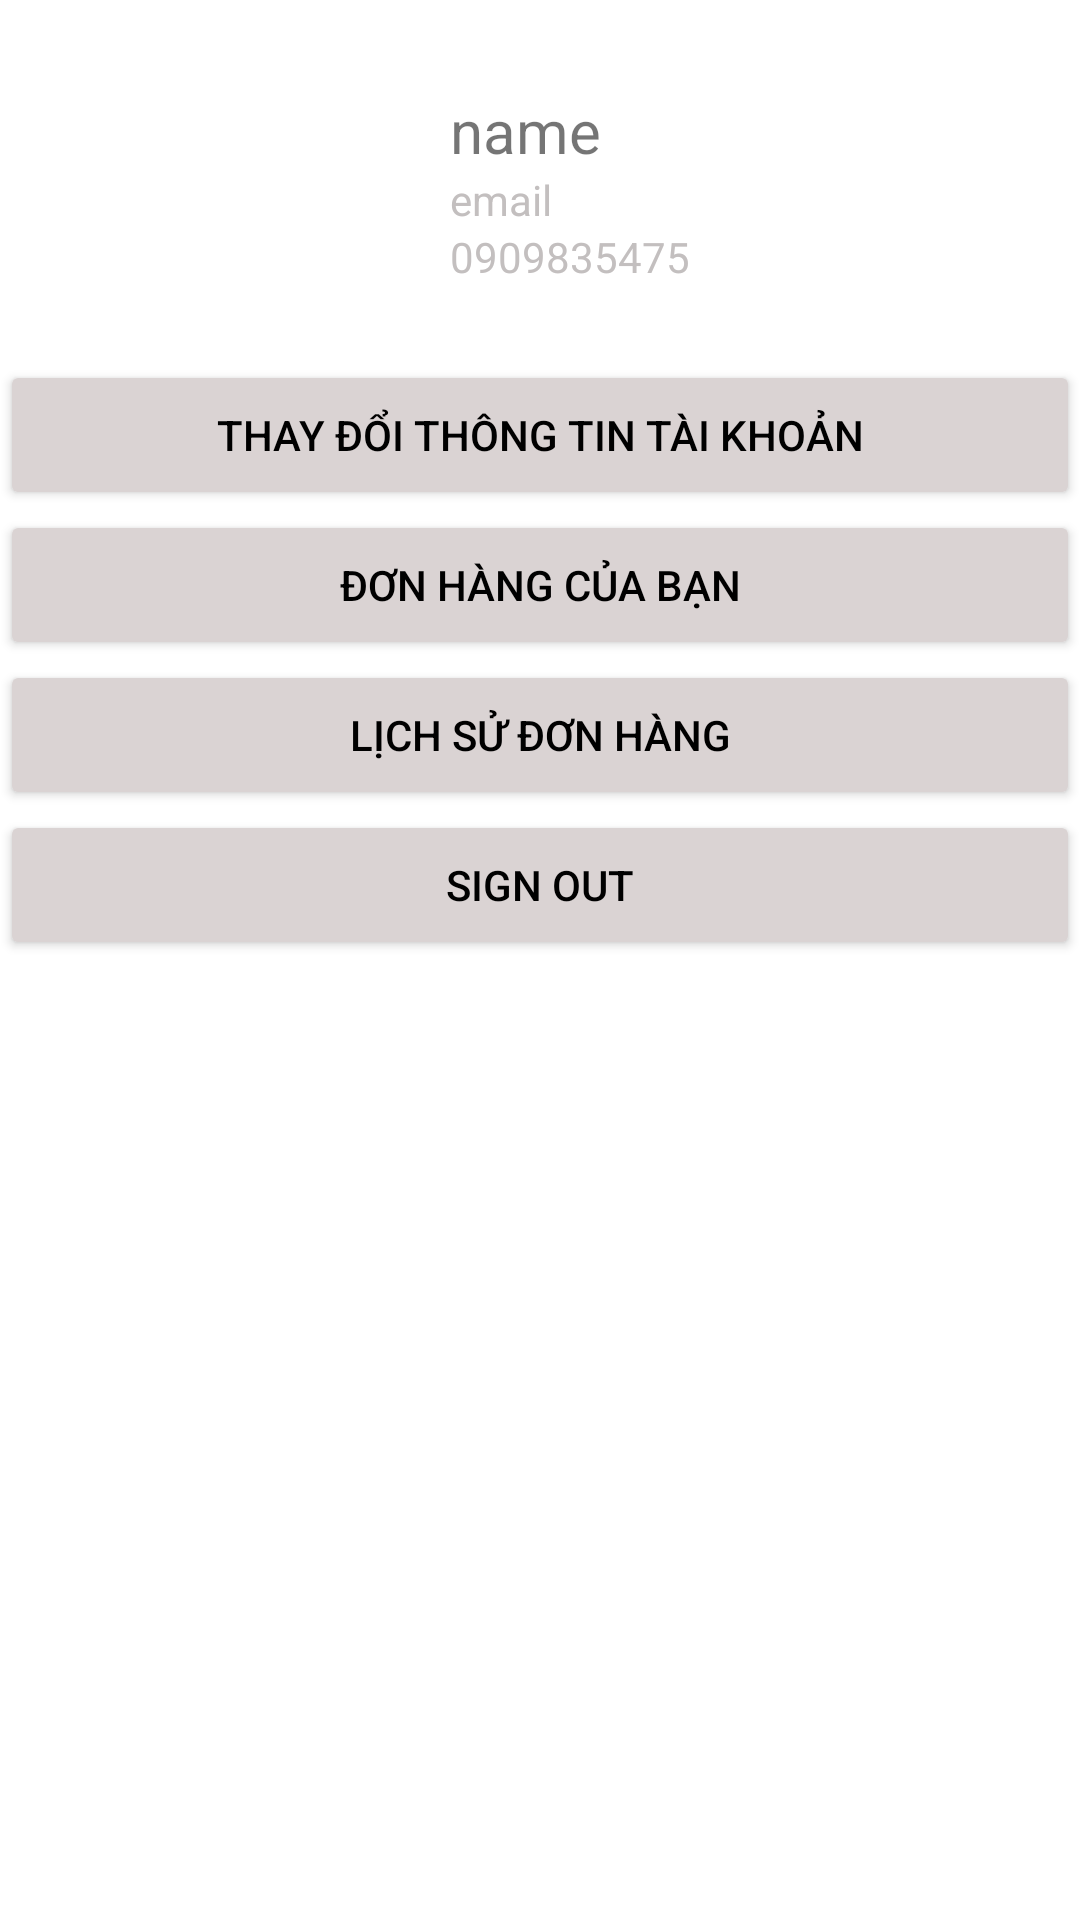

The Android layout XML behind this screen, and the referenced resources:
<!-- AndroidManifest.xml: application theme Theme.AppShopDrink -->
<!-- res/layout/fragment_taikhoan.xml -->
<?xml version="1.0" encoding="utf-8"?>
<FrameLayout xmlns:android="http://schemas.android.com/apk/res/android"
    xmlns:tools="http://schemas.android.com/tools"
    android:layout_width="match_parent"
    android:layout_height="match_parent"
    tools:context=".TaikhoanFragment">

    
    <LinearLayout
        android:layout_width="match_parent"
        android:layout_height="match_parent"
        android:orientation="vertical">
        <LinearLayout
            android:padding="10dp"
            android:layout_width="match_parent"
            android:layout_height="wrap_content"
            android:orientation="horizontal">
           <ImageView
               android:id="@+id/imagedaidien"
               android:layout_marginLeft="10dp"
               android:src="@drawable/ic_baseline_account_box_24"
               android:layout_width="100dp"
               android:layout_height="100dp"/>
            <LinearLayout

                android:layout_width="match_parent"
                android:layout_height="100dp"
                android:orientation="vertical">
                <LinearLayout

                    android:layout_marginLeft="30dp"
                    android:layout_marginTop="20dp"
                    android:orientation="vertical"
                    android:layout_width="wrap_content"
                    android:layout_height="wrap_content">
                <TextView
                    android:id="@+id/namedaidien"
                    android:textSize="20dp"
                    android:text="name"
                    android:layout_width="wrap_content"
                    android:layout_height="wrap_content"/>
                <TextView
                    android:id="@+id/emaildaidien"
                    android:text="email"
                    android:textColor="#C3BFBF"
                    android:layout_width="wrap_content"
                    android:layout_height="wrap_content"/>
                <TextView
                    android:id="@+id/sdtdaidien"
                    android:textColor="#C3BFBF"
                    android:text="0909835475"
                    android:layout_width="wrap_content"
                    android:layout_height="wrap_content"/>
            </LinearLayout>
            </LinearLayout>
    </LinearLayout>
        <LinearLayout
            android:orientation="vertical"
            android:layout_width="match_parent"
            android:layout_height="match_parent">
            <Button
                android:id="@+id/thaydoithongtin"
                android:textAlignment="center"
                android:textColor="@color/black"
                android:gravity="center"
                android:backgroundTint="#DAD3D3"
                android:text="Thay đổi thông tin tài khoản"
                android:layout_width="match_parent"
                android:layout_height="50dp"/>
            <Button
                android:id="@+id/donhang"
                android:textAlignment="center"
                android:textColor="@color/black"
                android:gravity="center"
                android:backgroundTint="#DAD3D3"
                android:text="Đơn hàng của bạn"
                android:layout_width="match_parent"
                android:layout_height="50dp"/>
            <Button
                android:id="@+id/lichsudonhang"
                android:textAlignment="center"
                android:textColor="@color/black"
                android:gravity="center"
                android:backgroundTint="#DAD3D3"
                android:text="Lịch sử đơn hàng"
                android:layout_width="match_parent"
                android:layout_height="50dp"/>
            <Button
                android:id="@+id/dangxuat"
                android:textAlignment="center"
                android:textColor="@color/black"
                android:gravity="center"
                android:backgroundTint="#DAD3D3"
                android:text="Sign out"
                android:layout_width="match_parent"
                android:layout_height="50dp"/>
        </LinearLayout>
    </LinearLayout>
</FrameLayout>
<!-- resources referenced by this layout -->
<resources>
  <style name="Theme.AppShopDrink" parent="Theme.MaterialComponents.DayNight.NoActionBar">
          
          <item name="colorPrimary">@color/purple_500</item>
          <item name="colorPrimaryVariant">@color/purple_700</item>
          <item name="colorOnPrimary">@color/white</item>
          
          <item name="colorSecondary">@color/teal_200</item>
          <item name="colorSecondaryVariant">@color/teal_700</item>
          <item name="colorOnSecondary">@color/black</item>
          
          <item name="android:statusBarColor" tools:targetApi="l">?attr/colorPrimaryVariant</item>
          
      </style>
  <!-- not gathered from this repository: default colours our renderer supplied (Android Studio template values) -->
  <color name="purple_500">#FF6200EE</color>
  <color name="purple_700">#FF3700B3</color>
  <color name="teal_200">#FF03DAC5</color>
  <color name="teal_700">#FF018786</color>
  <color name="black">#FF000000</color>
  <color name="white">#FFFFFFFF</color>
</resources>
